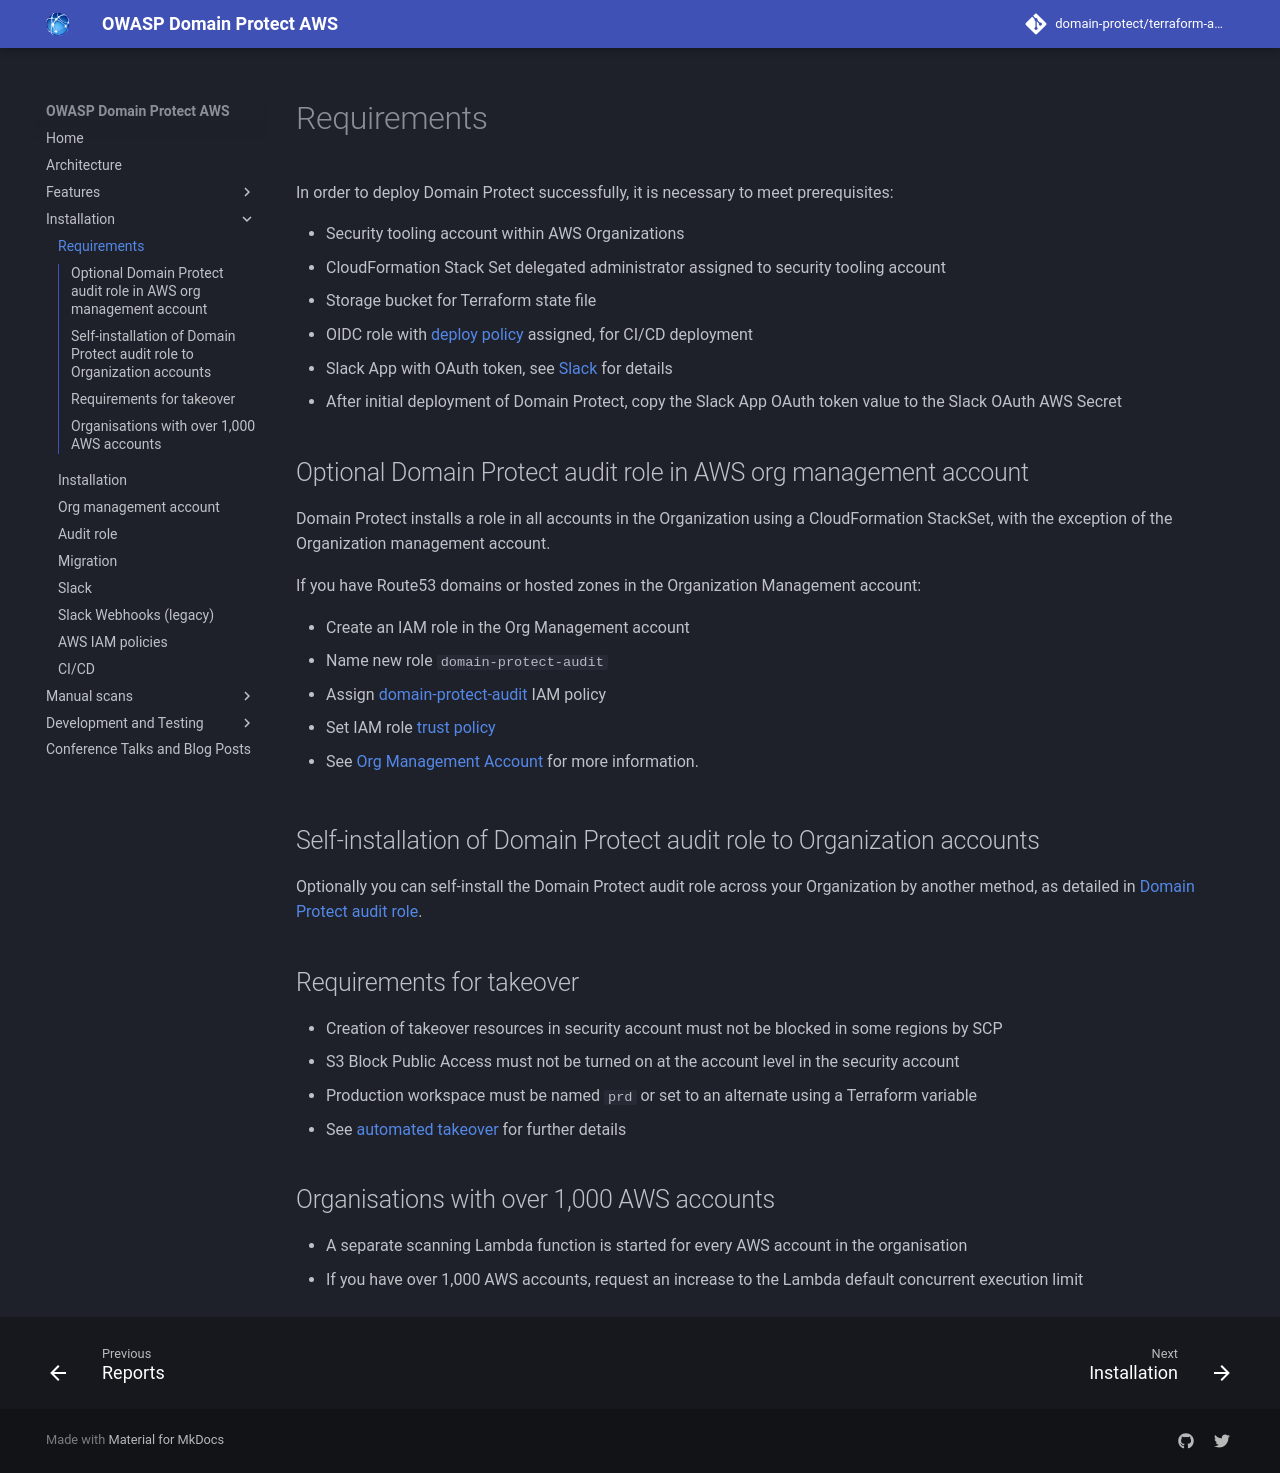

repository: domain-protect/terraform-aws-domain-protect · page: requirements/index.html · generator: mkdocs

# Requirements

In order to deploy Domain Protect successfully, it is necessary to meet prerequisites:

* Security tooling account within AWS Organizations
* CloudFormation Stack Set delegated administrator assigned to security tooling account
* Storage bucket for Terraform state file
* OIDC role with [deploy policy](https://github.com/domain-protect/terraform-aws-domain-protect/blob/main/aws-iam-policies/domain-protect-deploy.json) assigned, for CI/CD deployment
* Slack App with OAuth token, see [Slack](slack.md) for details
* After initial deployment of Domain Protect, copy the Slack App OAuth token value to the Slack OAuth AWS Secret

## Optional Domain Protect audit role in AWS org management account

Domain Protect installs a role in all accounts in the Organization using a CloudFormation StackSet, with the exception of the Organization management account.

If you have Route53 domains or hosted zones in the Organization Management account:

* Create an IAM role in the Org Management account
* Name new role `domain-protect-audit`
* Assign [domain-protect-audit](https://github.com/domain-protect/terraform-aws-domain-protect/blob/main/aws-iam-policies/domain-protect-audit.json) IAM policy
* Set IAM role [trust policy](https://github.com/domain-protect/terraform-aws-domain-protect/blob/main/aws-iam-policies/domain-protect-audit-trust.json)

* See [Org Management Account](org-management.md) for more information.

## Self-installation of Domain Protect audit role to Organization accounts
Optionally you can self-install the Domain Protect audit role across your Organization by another method, as detailed in [Domain Protect audit role](audit-role.md).

## Requirements for takeover

* Creation of takeover resources in security account must not be blocked in some regions by SCP
* S3 Block Public Access must not be turned on at the account level in the security account
* Production workspace must be named `prd` or set to an alternate using a Terraform variable
* See [automated takeover](automated-takeover.md) for further details

## Organisations with over 1,000 AWS accounts

* A separate scanning Lambda function is started for every AWS account in the organisation
* If you have over 1,000 AWS accounts, request an increase to the Lambda default concurrent execution limit
